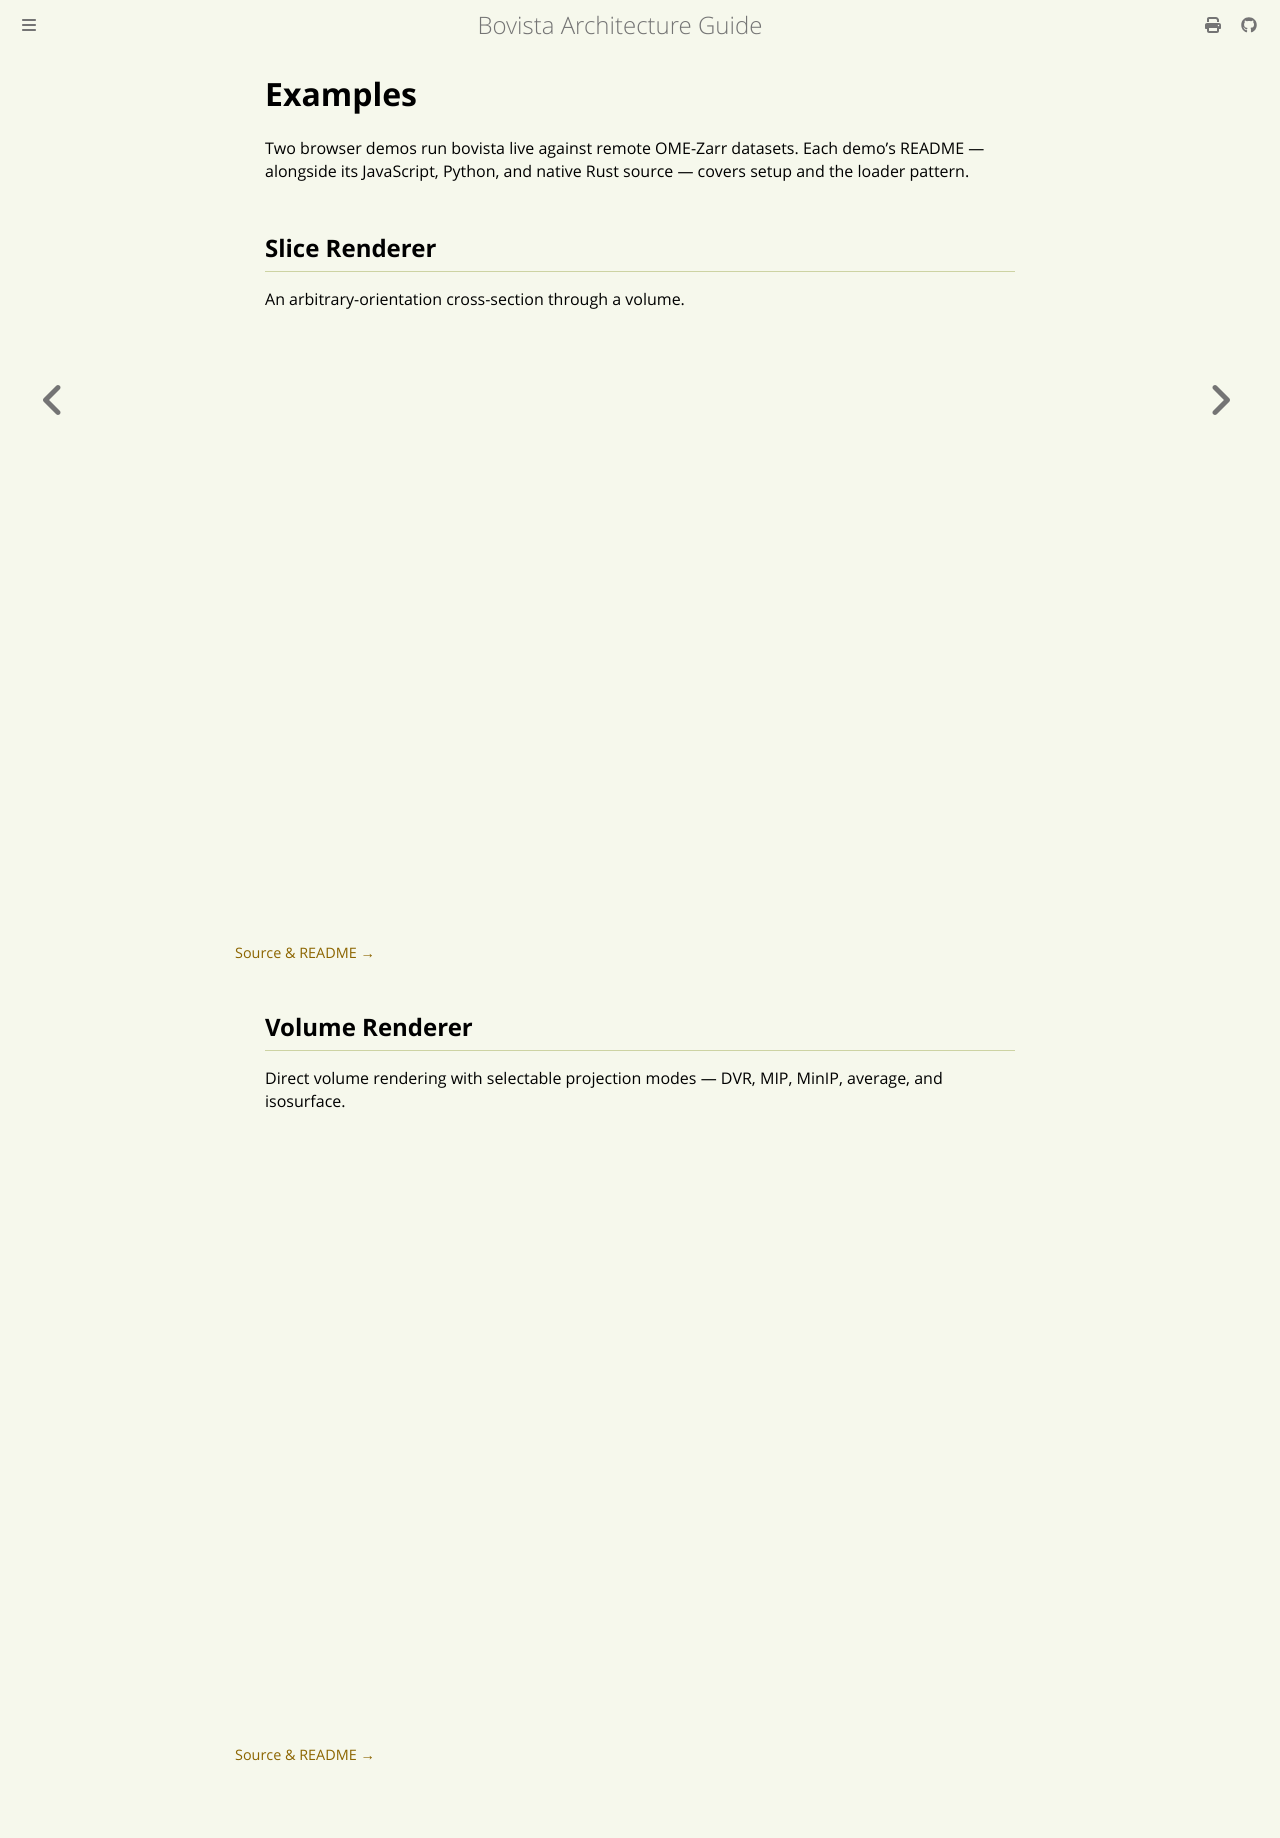

repository: aganders3/bovista · page: examples.html · generator: mdbook

# Examples

Two browser demos run bovista live against remote OME-Zarr datasets. Each demo's README — alongside its JavaScript, Python, and native Rust source — covers setup and the loader pattern.

## Slice Renderer

An arbitrary-orientation cross-section through a volume.

<div class="live-demo-container">
<iframe src="examples/live/slice_renderer/" title="Slice Renderer — live demo"></iframe>
<div class="live-demo-links">
<a href="https://github.com/aganders3/bovista/tree/main/examples/slice_renderer">Source &amp; README →</a>
</div>
</div>

## Volume Renderer

Direct volume rendering with selectable projection modes — DVR, MIP, MinIP, average, and isosurface.

<div class="live-demo-container">
<iframe src="examples/live/volume_renderer/" title="Volume Renderer — live demo"></iframe>
<div class="live-demo-links">
<a href="https://github.com/aganders3/bovista/tree/main/examples/volume_renderer">Source &amp; README →</a>
</div>
</div>
